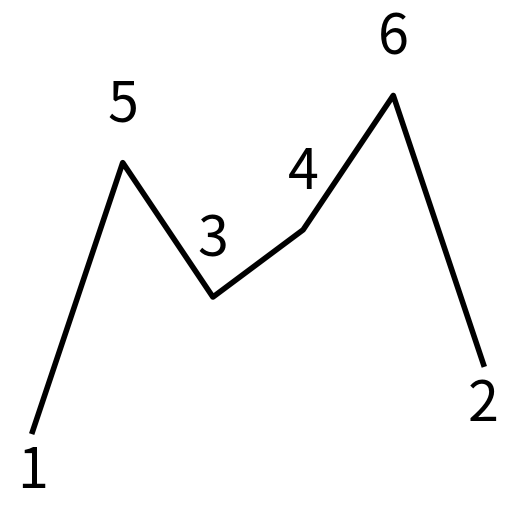

Here is the Python script that generated this plot:
import matplotlib.pyplot as plt


def plot_graph_label(T,bellow):
    plt.plot(list(range(len(T))),T,'k', linewidth=4)
    for x,y in zip(list(range(len(T))),T):
        off = 30
        if y in bellow:
            off = -40
        plt.annotate(str(y), (x,y),
                 textcoords="offset points", # how to position the text
                 xytext=(0,off), # distance from text to points (x,y)
                 ha='center',
                 fontsize=40)
    plt.axis('off')
    #plt.tight_layout()
    plt.show()


P = [1, 5, 3, 4, 6, 2]
T = [2, 7, 4, 5, 8, 3, 1, 20, 15, 16, 25, 6]
#plot_graph_label(T,{1,15,16,6})
plot_graph_label(P,{1,2})